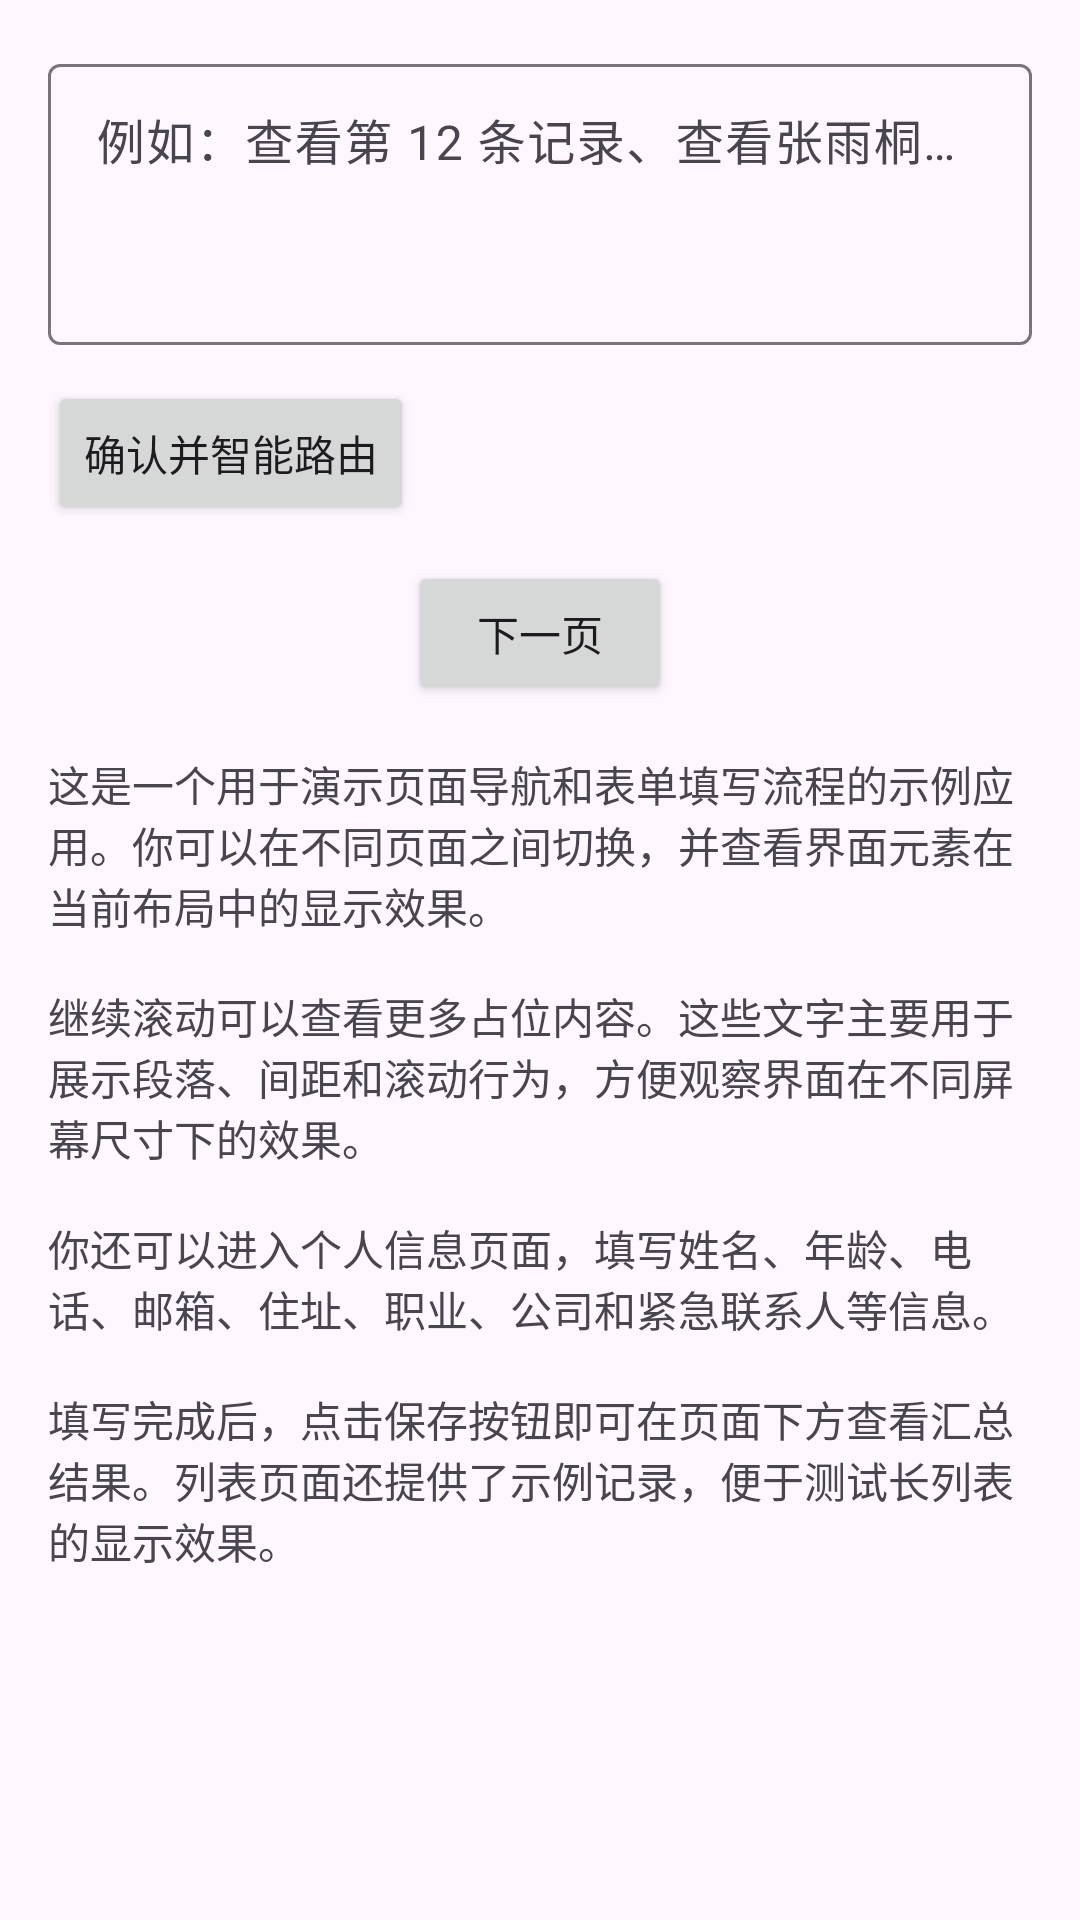

This screen was rendered from an Android layout file. Write that file and the resources it references.
<!-- AndroidManifest.xml: application theme Theme.Cctest -->
<!-- res/layout/fragment_first.xml -->
<?xml version="1.0" encoding="utf-8"?>
<androidx.core.widget.NestedScrollView xmlns:android="http://schemas.android.com/apk/res/android"
    xmlns:app="http://schemas.android.com/apk/res-auto"
    xmlns:tools="http://schemas.android.com/tools"
    android:layout_width="match_parent"
    android:layout_height="match_parent"
    tools:context=".FirstFragment">

    <androidx.constraintlayout.widget.ConstraintLayout
        android:layout_width="match_parent"
        android:layout_height="wrap_content"
        android:padding="16dp">

        <com.google.android.material.textfield.TextInputLayout
            android:id="@+id/input_layout_first_routing"
            android:layout_width="0dp"
            android:layout_height="wrap_content"
            app:layout_constraintEnd_toEndOf="parent"
            app:layout_constraintStart_toStartOf="parent"
            app:layout_constraintTop_toTopOf="parent">

            <com.google.android.material.textfield.TextInputEditText
                android:id="@+id/edit_text_first_routing_input"
                android:layout_width="match_parent"
                android:layout_height="wrap_content"
                android:gravity="top|start"
                android:hint="@string/first_fragment_routing_hint"
                android:inputType="textMultiLine"
                android:minLines="3" />
        </com.google.android.material.textfield.TextInputLayout>

        <Button
            android:id="@+id/button_first_routing_confirm"
            android:layout_width="wrap_content"
            android:layout_height="wrap_content"
            android:layout_marginTop="12dp"
            android:text="@string/first_fragment_routing_confirm"
            app:layout_constraintStart_toStartOf="parent"
            app:layout_constraintTop_toBottomOf="@id/input_layout_first_routing" />

        <Button
            android:id="@+id/button_first"
            android:layout_width="wrap_content"
            android:layout_height="wrap_content"
            android:layout_marginTop="12dp"
            android:text="@string/next"
            app:layout_constraintEnd_toEndOf="parent"
            app:layout_constraintStart_toStartOf="parent"
            app:layout_constraintTop_toBottomOf="@id/button_first_routing_confirm" />

        <TextView
            android:id="@+id/textview_first"
            android:layout_width="0dp"
            android:layout_height="wrap_content"
            android:layout_marginTop="16dp"
            android:text="@string/lorem_ipsum"
            app:layout_constraintBottom_toBottomOf="parent"
            app:layout_constraintEnd_toEndOf="parent"
            app:layout_constraintStart_toStartOf="parent"
            app:layout_constraintTop_toBottomOf="@id/button_first" />
    </androidx.constraintlayout.widget.ConstraintLayout>
</androidx.core.widget.NestedScrollView>
<!-- resources referenced by this layout -->
<resources>
  <string name="first_fragment_routing_confirm">确认并智能路由</string>
  <string name="first_fragment_routing_hint">例如：查看第 12 条记录、查看张雨桐的信息、打开 Work 看板</string>
  <string name="lorem_ipsum">这是一个用于演示页面导航和表单填写流程的示例应用。你可以在不同页面之间切换，并查看界面元素在当前布局中的显示效果。\n\n继续滚动可以查看更多占位内容。这些文字主要用于展示段落、间距和滚动行为，方便观察界面在不同屏幕尺寸下的效果。\n\n你还可以进入个人信息页面，填写姓名、年龄、电话、邮箱、住址、职业、公司和紧急联系人等信息。\n\n填写完成后，点击保存按钮即可在页面下方查看汇总结果。列表页面还提供了示例记录，便于测试长列表的显示效果。</string>
  <string name="next">下一页</string>
  <style name="Theme.Cctest" parent="Base.Theme.Cctest" />
  <style name="Base.Theme.Cctest" parent="Theme.Material3.DayNight.NoActionBar">
          
          
      </style>
</resources>
